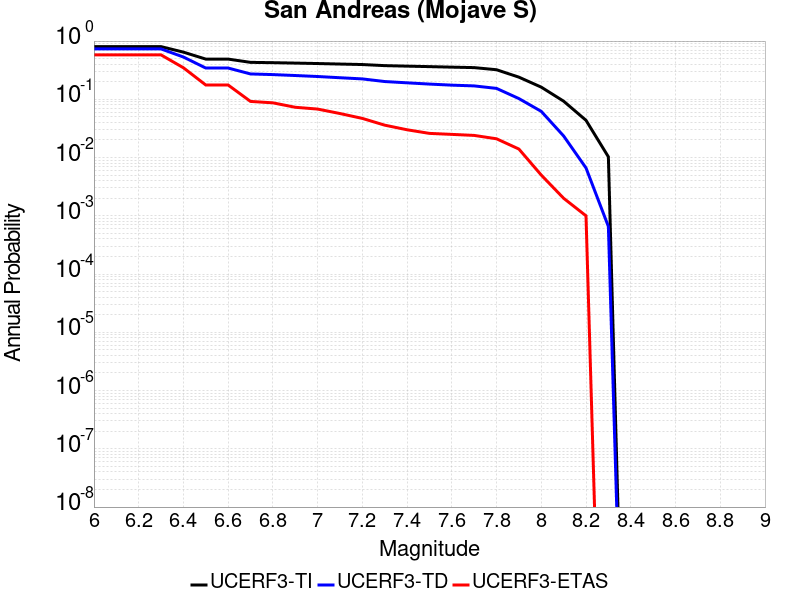

The table this chart was drawn from, first rows:
Magnitude, UCERF3-TI Prob, UCERF3-TD Prob, UCERF3-ETAS Prob
6.0, 0.8023, 0.7328, 0.579
6.1, 0.8023, 0.7328, 0.579
6.2, 0.8023, 0.7328, 0.579
6.3, 0.8023, 0.7328, 0.579
6.4, 0.6455, 0.5321, 0.348
6.5, 0.4902, 0.3442, 0.176
6.6, 0.4902, 0.3442, 0.176
6.7, 0.4308, 0.2726, 0.092
6.8, 0.4256, 0.2656, 0.087
6.9, 0.4186, 0.2562, 0.073
7.0, 0.4114, 0.2463, 0.068
7.1, 0.403, 0.2347, 0.057
7.2, 0.3953, 0.2241, 0.047
7.3, 0.3786, 0.2019, 0.036
7.4, 0.3711, 0.1919, 0.03
7.5, 0.3641, 0.1826, 0.026
7.6, 0.3567, 0.175, 0.025
7.7, 0.3501, 0.1699, 0.024
7.8, 0.3219, 0.1539, 0.021
7.9, 0.24, 0.1029, 0.014
8.0, 0.1617, 0.06207, 0.005
8.1, 0.09282, 0.02346, 0.002
8.2, 0.04359, 0.006634, 0.001
8.3, 0.01029, 6.576036E-4, 0.0
